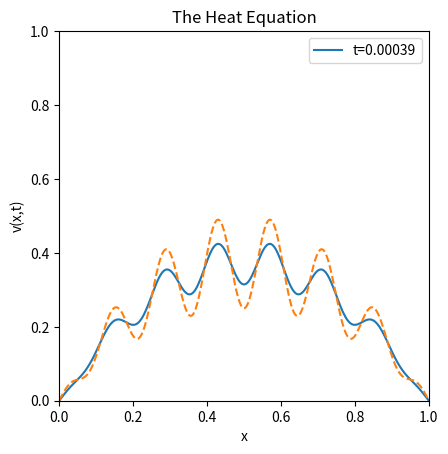

Write Python code to recreate this figure. (Note: this script raises an exception after producing the figure.)
import numpy as np
import matplotlib.pyplot as plt
from matplotlib.animation import FuncAnimation

n = 300
m = 10000
l1 = 0
l2 = 1
dx = (l2-l1)/(n+1)
dt = dx**2/4

x_j = np.linspace(l1+dx,l2-dx,n)
t_m = np.linspace(0,m*dt,m)

def A(m):
    a = np.zeros((m,m), dtype=int)
    np.fill_diagonal(a, 2)
    np.fill_diagonal(a[:-1,1:], -1)
    np.fill_diagonal(a[1:,:-1], -1)
    return a

def f(x):
    return (1-x)*x*(np.cos(7*np.pi*x)**2 + 1)

v = np.zeros((m, n))
v[0, :] = f(x_j)  # Initial condition
for k in range(1, m):
    v[k, :] = np.dot(np.identity(n) - (dt / dx**2) * A(n), v[k - 1, :])
    

fig, HE = plt.subplots()
x_bc = np.concatenate(([l1], x_j, [l2]))
v_bc = np.concatenate(([0], v[0, :], [0]))
line, = HE.plot(x_bc, v_bc, label=f't=0.00')
IS = HE.plot(x_bc, np.concatenate(([0], f(x_j), [0])), linestyle = 'dashed')

HE.set_xlim(l1, l2)
HE.set_ylim(0, 1)
HE.set_aspect(aspect='equal', adjustable='box')
HE.set_xlabel('x')
HE.set_ylabel('v(x,t)')
HE.set_title('The Heat Equation')
HE.legend()

# Update function for animation
def update(frame):
    v_bc = np.concatenate(([0], v[frame, :], [0]))
    line.set_ydata(v_bc)                   # Update only the y-data of the line
    line.set_label(f't={frame * dt:.5f}')  # Update legend label
    HE.legend()                            # Refresh legend
    return line,

ani = FuncAnimation(fig, update, frames=range(0, 150, 1), blit=True)
# ani.save("heat_equation.gif", writer="pillow")
ani.save("heat_equation.mp4", writer="ffmpeg", fps=30, dpi=300)




plt.show()





